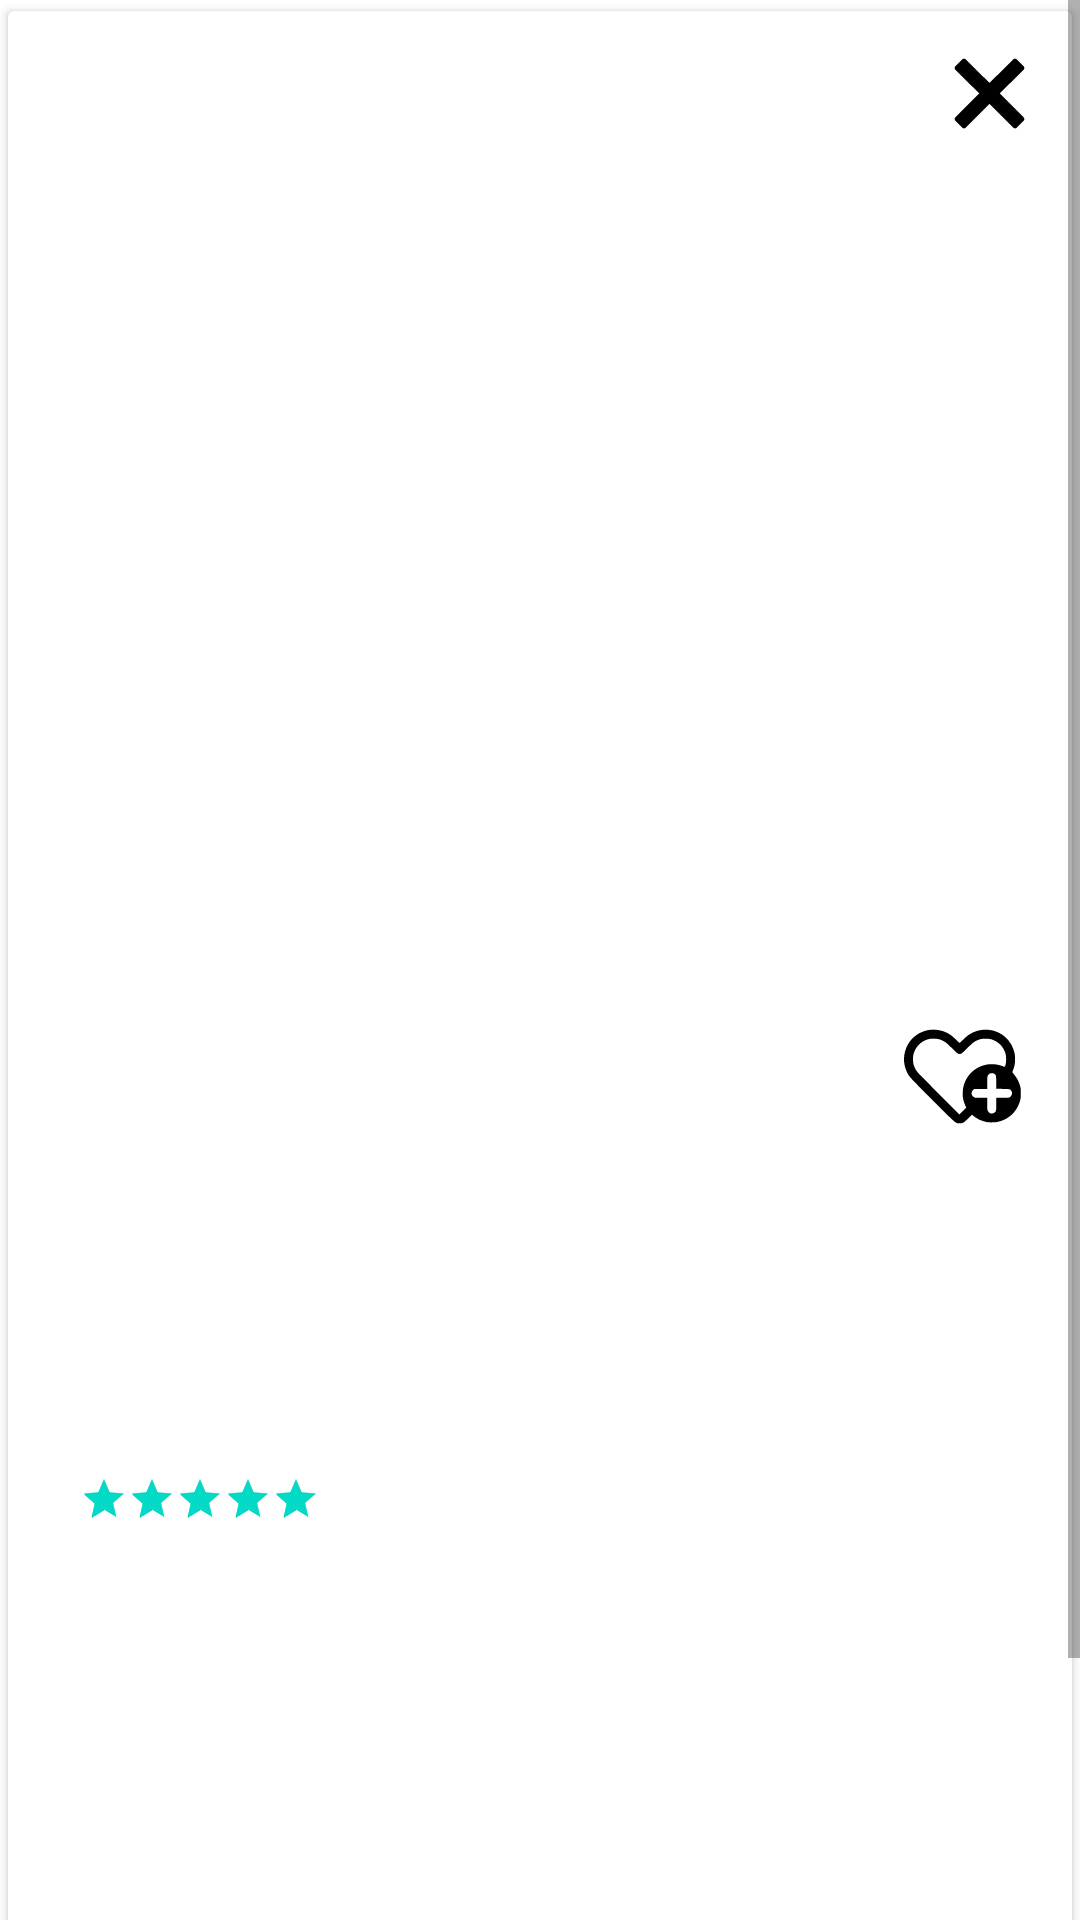

Reconstruct the res/layout file that produces this screen, plus the resources it refers to.
<!-- AndroidManifest.xml: application theme Theme.Demo -->
<!-- res/layout/fragment_item_detail.xml -->
<?xml version="1.0" encoding="utf-8"?>
<ScrollView
    xmlns:android="http://schemas.android.com/apk/res/android"
    xmlns:app="http://schemas.android.com/apk/res-auto"
    xmlns:tools="http://schemas.android.com/tools"
    android:layout_width="match_parent"
    android:background="@android:color/transparent"
    android:layout_height="match_parent">
    <androidx.cardview.widget.CardView
        android:layout_width="match_parent"
        android:layout_height="wrap_content"
        app:cardBackgroundColor="@color/white"
        app:cardCornerRadius="2dp"
        app:cardElevation="2dp"
        app:cardMaxElevation="1dp"
        app:cardPreventCornerOverlap="true"
        app:cardUseCompatPadding="true">

        <androidx.constraintlayout.widget.ConstraintLayout
            android:layout_width="match_parent"
            android:layout_height="wrap_content"
            android:paddingBottom="24dp">

            <ImageView
                android:id="@+id/ivCloseDialog"
                android:layout_width="55dp"
                android:layout_height="55dp"
                android:padding="12dp"
                app:layout_constraintTop_toTopOf="parent"
                app:layout_constraintEnd_toEndOf="parent"
               android:src="@drawable/ic_close"
                android:contentDescription="@string/close_dialog" />

            <ImageView
                android:id="@+id/imageView"
                android:layout_width="match_parent"
                android:layout_height="300dp"
                android:contentDescription="@string/product_image"
                android:padding="5dp"
                app:layout_constraintBottom_toTopOf="@id/guideline"
                app:layout_constraintStart_toStartOf="parent"
                app:layout_constraintTop_toBottomOf="@+id/ivCloseDialog"
                tools:srcCompat="@tools:sample/backgrounds/scenic" />

            <androidx.constraintlayout.widget.Guideline
                android:id="@+id/guideline"
                android:layout_width="0dp"
                android:layout_height="0dp"
                android:orientation="horizontal"
                app:layout_constraintGuide_percent="0.5" />

            <ImageView
                android:id="@+id/ivAddToFav"
                android:layout_width="wrap_content"
                android:layout_height="wrap_content"
                android:contentDescription="@string/add_to_fav"
                android:src="@drawable/add_to_favorites"
                android:background="?android:attr/selectableItemBackgroundBorderless"
                app:layout_constraintBottom_toBottomOf="@id/guideline"
                app:layout_constraintEnd_toEndOf="parent"
                app:layout_constraintHorizontal_bias="0.955"
                app:layout_constraintStart_toStartOf="parent"
                app:layout_constraintTop_toTopOf="@id/guideline"
                app:layout_constraintVertical_bias="0.311" />

            <TextView
                android:id="@+id/tvProductTittle"
                android:layout_width="match_parent"
                android:layout_height="wrap_content"
                android:layout_marginStart="16dp"
                android:layout_marginTop="8dp"
                android:layout_marginEnd="8dp"
                android:fontFamily="sans-serif-condensed"
                android:textColor="@color/black"
                android:textSize="18sp"
                android:textStyle="bold"
                app:layout_constraintEnd_toEndOf="parent"
                app:layout_constraintEnd_toStartOf="parent"
                app:layout_constraintTop_toBottomOf="@+id/ivAddToFav" />

            <TextView
                android:id="@+id/tvDesc"
                android:layout_width="match_parent"
                android:layout_height="wrap_content"
                android:layout_marginStart="16dp"
                android:layout_marginTop="8dp"
                android:layout_marginEnd="8dp"
                android:textColor="@color/black"
                android:textSize="14sp"
                app:layout_constraintEnd_toEndOf="parent"
                app:layout_constraintEnd_toStartOf="parent"
                app:layout_constraintTop_toBottomOf="@+id/tvProductTittle" />

            <TextView
                android:id="@+id/tvPrice"
                android:layout_width="match_parent"
                android:layout_height="wrap_content"
                android:layout_marginStart="16dp"
                android:layout_marginTop="16dp"
                android:layout_marginEnd="8dp"
                android:fontFamily="sans-serif-condensed"
                android:textColor="@color/black"
                android:textSize="14sp"
                android:textStyle="bold"
                app:layout_constraintEnd_toEndOf="parent"
                app:layout_constraintEnd_toStartOf="parent"
                app:layout_constraintTop_toBottomOf="@+id/tvDesc" />

            <TextView
                android:id="@+id/tvRating"
                android:layout_width="wrap_content"
                android:layout_height="wrap_content"
                android:layout_marginStart="16dp"
                android:layout_marginTop="16dp"
                android:layout_marginBottom="24dp"
                android:fontFamily="sans-serif-condensed"
                android:textColor="@color/black"
                android:textSize="14sp"
                app:layout_constraintStart_toStartOf="parent"
                app:layout_constraintTop_toBottomOf="@+id/tvPrice" />

            <RatingBar
                android:id="@+id/overall_rating"
                style="?android:attr/ratingBarStyleSmall"
                android:layout_width="wrap_content"
                android:layout_height="wrap_content"
                android:layout_marginStart="8dp"
                android:layout_marginTop="16dp"
                android:layout_marginEnd="13dp"
                android:layout_marginBottom="24dp"
                android:importantForAccessibility="no"
                android:isIndicator="true"
                android:numStars="5"
                android:rating="5"
                android:stepSize="0.1"
                app:layout_constraintEnd_toStartOf="@+id/tvRatingCount"
                app:layout_constraintStart_toEndOf="@+id/tvRating"
                app:layout_constraintTop_toBottomOf="@+id/tvPrice" />

            <TextView
                android:id="@+id/tvRatingCount"
                android:layout_width="wrap_content"
                android:layout_height="wrap_content"
                android:layout_marginStart="8dp"
                android:layout_marginTop="16dp"
                android:layout_marginBottom="24dp"
                android:fontFamily="sans-serif-condensed"
                android:textColor="@color/black"
                android:textSize="14sp"
                app:layout_constraintStart_toEndOf="@+id/overall_rating"
                app:layout_constraintTop_toBottomOf="@+id/tvPrice" />

        </androidx.constraintlayout.widget.ConstraintLayout>
    </androidx.cardview.widget.CardView>
</ScrollView>
<!-- resources referenced by this layout -->
<resources>
  <!-- drawable add_to_favorites (drawable) -->
  <vector xmlns:android="http://schemas.android.com/apk/res/android"
      android:width="45dp"
      android:height="45dp"
      android:viewportWidth="512"
      android:viewportHeight="512">
      <path
          android:fillColor="#000000"
          android:pathData="M129,79.5c-34.9,5.5 -65.3,27 -81.4,57.4 -17,32.4 -18,69 -2.6,101.8 8.1,17.4 9.6,19 96.9,106.4 93.7,93.7 87.5,88.5 103.1,88.3 12.7,-0.1 15.7,-1.8 32.6,-18.6l14.2,-14 6.1,5c13.9,11.6 31.1,19.4 51.3,23.2 8,1.6 29.2,1.3 38.4,-0.5 39.2,-7.4 71.2,-35 84.2,-72.5 4.6,-13.4 5.7,-20.8 5.6,-38 -0.1,-13.3 -0.5,-16.9 -2.7,-25.3 -4.4,-16.6 -12.8,-32.4 -24.2,-45.7 -6.2,-7.3 -6.1,-6.4 -1.6,-18.6 5,-13.6 6.4,-22.3 6.4,-38.4 0,-11.1 -0.5,-16.6 -2.1,-23.6 -11.1,-48.4 -49.7,-82.7 -98.9,-87.7 -26.3,-2.6 -54.5,4.9 -76,20.2 -4,2.8 -13.1,10.8 -20.3,17.7l-13,12.6 -12.7,-12.2c-7.1,-6.7 -15.7,-14.3 -19.1,-17 -23.3,-17.4 -54.8,-25.1 -84.2,-20.5zM167.8,114.9c9.2,2.7 19.2,7.7 26.2,13.2 3,2.3 14.1,12.6 24.5,22.9 27.3,26.9 25.6,27 55,-1.9 21.3,-21 25.3,-24.2 36.8,-29.6 11.6,-5.5 18.5,-7 33.2,-7 15,-0 21.7,1.5 34,7.4 20.6,9.8 35.3,27.4 41.7,49.7 3,10.4 3.2,29.3 0.5,40.1 -2.8,10.7 -3.1,10.9 -10.1,7.8 -10.1,-4.5 -24.1,-7.6 -37.2,-8.2 -59.4,-2.9 -110.6,42 -115.3,101.1 -0.9,10.1 -0.2,24 1.5,31.4 1.8,7.8 5,17.6 8.2,24.5l3.5,7.8 -12.9,13 -12.9,12.9 -76.3,-76.2c-42,-42 -79,-79.6 -82.3,-83.7 -6.9,-8.4 -11.7,-17.5 -15,-28.1 -2,-6.4 -2.4,-9.7 -2.4,-21.5 0,-11.9 0.4,-15.1 2.3,-21.5 9.2,-29.4 30.9,-49.4 60.2,-55.6 9.2,-1.9 27.4,-1.2 36.8,1.5zM377.4,246.3c6,4.6 6.1,5 6.6,31.7l0.5,24.5 24.5,0.5c26.6,0.5 27.1,0.7 31.5,6.4 4.9,6.4 4.5,15.2 -0.8,21.3 -5.2,6 -7,6.3 -32.7,6.3l-23,-0 0,23.5c0,25.5 -0.2,26.5 -5.7,31.7 -8.1,7.6 -21.1,5 -26.3,-5.3 -1.8,-3.5 -2,-5.9 -2,-26.9l0,-23 -22.8,-0c-21.6,-0 -23,-0.1 -27.2,-2.3 -7.6,-3.8 -11.2,-11.5 -9.1,-19.5 1.2,-4.4 5.9,-9.8 9.8,-11.3 1.3,-0.5 13,-0.9 25.9,-0.9l23.4,-0 0,-23.2c0,-21.4 0.2,-23.5 2.1,-27.5 3.1,-6.3 8.7,-9.5 16.1,-9 4.2,0.2 6.5,1 9.2,3z"
          android:strokeColor="#00000000" />
  </vector>
  <!-- drawable ic_close (drawable) -->
  <vector xmlns:android="http://schemas.android.com/apk/res/android"
      android:width="55dp"
      android:height="55dp"
      android:viewportWidth="512"
      android:viewportHeight="512">
      <path
          android:fillColor="#FF000000"
          android:pathData="M443.6,387.1L312.4,255.4l131.5,-130c5.4,-5.4 5.4,-14.2 0,-19.6l-37.4,-37.6c-2.6,-2.6 -6.1,-4 -9.8,-4c-3.7,0 -7.2,1.5 -9.8,4L256,197.8L124.9,68.3c-2.6,-2.6 -6.1,-4 -9.8,-4c-3.7,0 -7.2,1.5 -9.8,4L68,105.9c-5.4,5.4 -5.4,14.2 0,19.6l131.5,130L68.4,387.1c-2.6,2.6 -4.1,6.1 -4.1,9.8c0,3.7 1.4,7.2 4.1,9.8l37.4,37.6c2.7,2.7 6.2,4.1 9.8,4.1c3.5,0 7.1,-1.3 9.8,-4.1L256,313.1l130.7,131.1c2.7,2.7 6.2,4.1 9.8,4.1c3.5,0 7.1,-1.3 9.8,-4.1l37.4,-37.6c2.6,-2.6 4.1,-6.1 4.1,-9.8C447.7,393.2 446.2,389.7 443.6,387.1z" />
  </vector>
  <string name="add_to_fav">Add to favorites</string>
  <string name="close_dialog">close dialog</string>
  <string name="product_image">This is Product image.</string>
  <style name="Theme.Demo" parent="Theme.MaterialComponents.DayNight.NoActionBar">
          
          <item name="colorPrimary">#FF03DAC5</item>
          <item name="colorPrimaryVariant">#FF018786</item>
          <item name="colorOnPrimary">@color/white</item>
          
          <item name="colorSecondary">#FF03DAC5</item>
          <item name="colorSecondaryVariant">#FF018786</item>
          <item name="colorOnSecondary">#FFFFFF</item>
          
          <item name="android:statusBarColor">?attr/colorPrimaryVariant</item>
          
      </style>
  <!-- not gathered from this repository: default colours our renderer supplied (Android Studio template values) -->
  <color name="black">#FF000000</color>
  <color name="white">#FFFFFFFF</color>
</resources>
